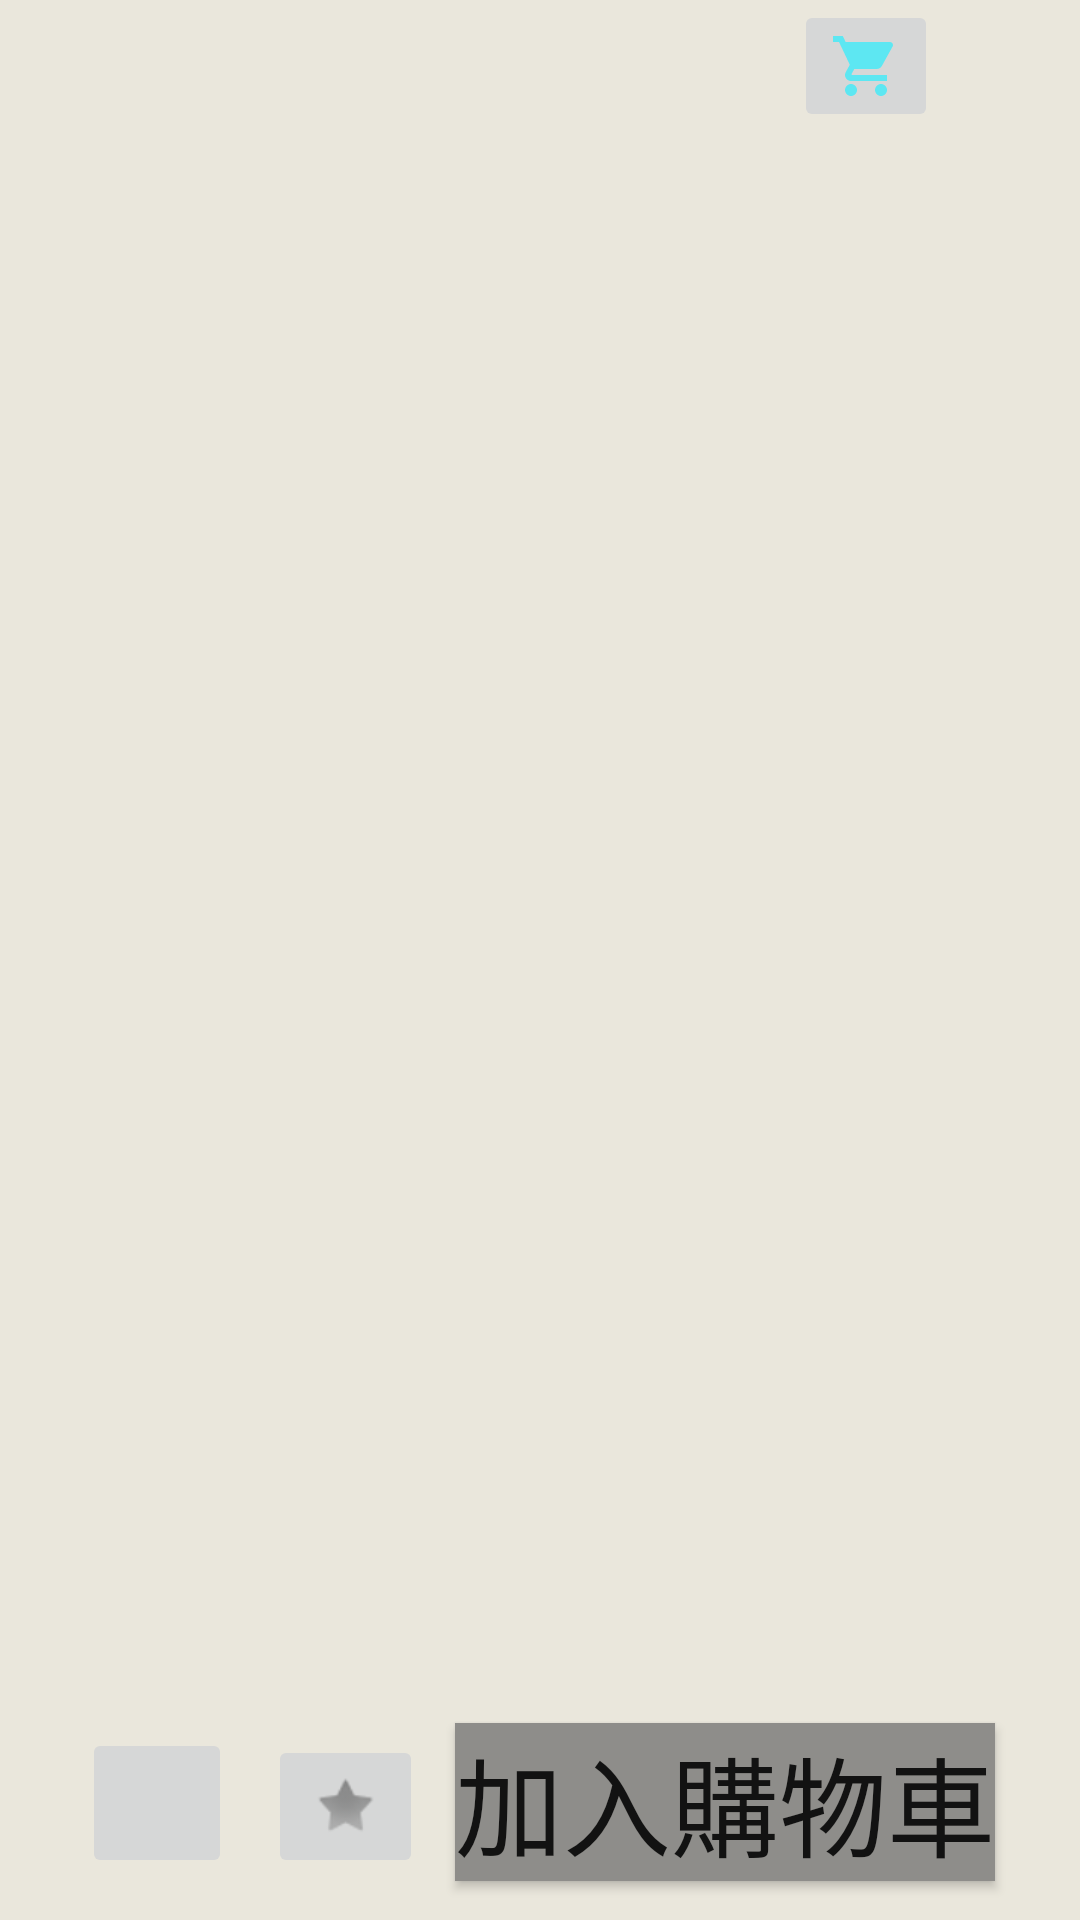

Reconstruct the res/layout file that produces this screen, plus the resources it refers to.
<!-- AndroidManifest.xml: application theme Theme.ALERTDISPLAYDISCOUNT2 -->
<!-- res/layout/activity_commodity.xml -->
<?xml version="1.0" encoding="utf-8"?>
<androidx.constraintlayout.widget.ConstraintLayout xmlns:android="http://schemas.android.com/apk/res/android"
    xmlns:app="http://schemas.android.com/apk/res-auto"
    xmlns:tools="http://schemas.android.com/tools"
    android:layout_width="match_parent"
    android:layout_height="match_parent"
    android:background="#EAE7DC"
    tools:context=".commodity">

    <ImageButton
        android:id="@+id/imageButton"
        android:layout_width="wrap_content"
        android:layout_height="wrap_content"
        android:src="@drawable/ic_shopping_cart"
        app:layout_constraintBottom_toBottomOf="parent"
        app:layout_constraintEnd_toEndOf="parent"
        app:layout_constraintHorizontal_bias="0.848"
        app:layout_constraintStart_toStartOf="parent"
        app:layout_constraintTop_toTopOf="parent"
        app:layout_constraintVertical_bias="0.0" />

    <ImageButton
        android:id="@+id/imageButton2"
        android:layout_width="50dp"
        android:layout_height="50dp"
        app:layout_constraintBottom_toBottomOf="parent"
        app:layout_constraintEnd_toEndOf="parent"
        app:layout_constraintHorizontal_bias="0.088"
        app:layout_constraintStart_toStartOf="parent"
        app:layout_constraintTop_toTopOf="parent"
        app:layout_constraintVertical_bias="0.976"
        tools:src="@tools:sample/avatars" />

    <ImageButton
        android:id="@+id/imageButton5"
        android:layout_width="wrap_content"
        android:layout_height="wrap_content"
        android:layout_marginStart="12dp"
        android:src="@android:drawable/star_off"
        app:layout_constraintBottom_toBottomOf="@+id/imageButton2"
        app:layout_constraintEnd_toEndOf="parent"
        app:layout_constraintHorizontal_bias="0.0"
        app:layout_constraintStart_toEndOf="@+id/imageButton2"
        app:layout_constraintTop_toTopOf="@+id/imageButton2"
        app:layout_constraintVertical_bias="1.0" />

    <Button
        android:id="@+id/addshoppingcar"
        android:layout_width="wrap_content"
        android:layout_height="wrap_content"
        android:background="#8E8D8A"
        android:text="加入購物車"
        android:textSize="36sp"
        app:layout_constraintBottom_toBottomOf="@+id/imageButton5"
        app:layout_constraintEnd_toEndOf="parent"
        app:layout_constraintHorizontal_bias="0.272"
        app:layout_constraintStart_toEndOf="@+id/imageButton5"
        app:layout_constraintTop_toTopOf="@+id/imageButton5"
        app:layout_constraintVertical_bias="0.818" />

    <Button
        android:id="@+id/commodity"
        android:layout_width="wrap_content"
        android:layout_height="wrap_content"
        android:layout_marginStart="50dp"
        android:layout_marginTop="108dp"
        android:text="商品"
        app:layout_constraintStart_toStartOf="parent"
        app:layout_constraintTop_toBottomOf="@+id/imageButton2" />

    <Button
        android:id="@+id/button3"
        android:layout_width="wrap_content"
        android:layout_height="wrap_content"
        android:layout_marginStart="50dp"
        android:text="詳情"
        app:layout_constraintStart_toEndOf="@+id/commodity"
        app:layout_constraintTop_toTopOf="@+id/commodity" />

    <Button
        android:id="@+id/button4"
        android:layout_width="wrap_content"
        android:layout_height="wrap_content"
        android:layout_marginStart="50dp"
        android:text="Button"
        app:layout_constraintStart_toEndOf="@+id/button3"
        app:layout_constraintTop_toTopOf="@+id/button3" />

</androidx.constraintlayout.widget.ConstraintLayout>
<!-- resources referenced by this layout -->
<resources>
  <!-- drawable ic_shopping_cart (drawable) -->
  <vector android:height="24dp" android:tint="#5DE7F2"
      android:viewportHeight="24" android:viewportWidth="24"
      android:width="24dp" xmlns:android="http://schemas.android.com/apk/res/android">
    <path android:fillColor="@android:color/white" android:pathData="M7,18c-1.1,0 -1.99,0.9 -1.99,2S5.9,22 7,22s2,-0.9 2,-2 -0.9,-2 -2,-2zM1,2v2h2l3.6,7.59 -1.35,2.45c-0.16,0.28 -0.25,0.61 -0.25,0.96 0,1.1 0.9,2 2,2h12v-2L7.42,15c-0.14,0 -0.25,-0.11 -0.25,-0.25l0.03,-0.12 0.9,-1.63h7.45c0.75,0 1.41,-0.41 1.75,-1.03l3.58,-6.49c0.08,-0.14 0.12,-0.31 0.12,-0.48 0,-0.55 -0.45,-1 -1,-1L5.21,4l-0.94,-2L1,2zM17,18c-1.1,0 -1.99,0.9 -1.99,2s0.89,2 1.99,2 2,-0.9 2,-2 -0.9,-2 -2,-2z"/>
  </vector>
  <style name="Theme.ALERTDISPLAYDISCOUNT2" parent="Theme.MaterialComponents.DayNight.DarkActionBar">
  
      
          <item name="colorPrimary">@color/purple_500</item>
          <item name="colorPrimaryVariant">@color/purple_700</item>
          <item name="colorOnPrimary">@color/white</item>
          
          <item name="colorSecondary">@color/teal_200</item>
          <item name="colorSecondaryVariant">@color/teal_700</item>
          <item name="colorOnSecondary">@color/black</item>
          
          <item name="android:statusBarColor" tools:targetApi="l">?attr/colorPrimaryVariant</item>
          
      </style>
  <!-- not gathered from this repository: default colours our renderer supplied (Android Studio template values) -->
  <color name="purple_500">#FF6200EE</color>
  <color name="purple_700">#FF3700B3</color>
  <color name="teal_200">#FF03DAC5</color>
  <color name="teal_700">#FF018786</color>
  <color name="black">#FF000000</color>
  <color name="white">#FFFFFFFF</color>
</resources>
